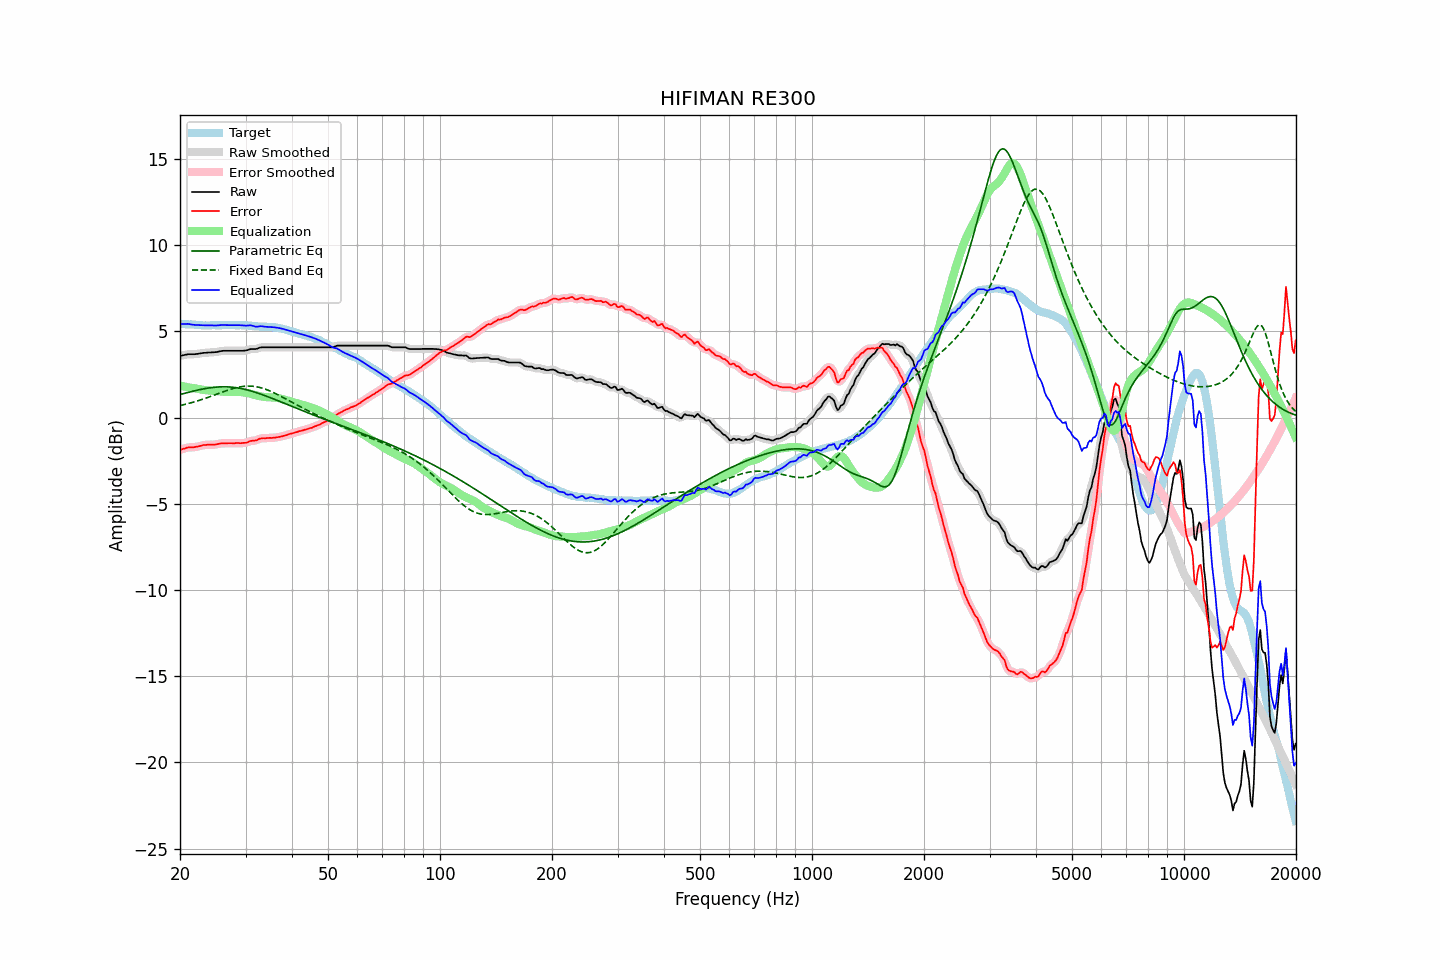

The file beside this chart, header and first rows:
frequency, raw, error, smoothed, error_smoothed, equalization, parametric_eq, fixed_band_eq, equalized_raw, equalized_smoothed, target
20.00, 3.58, -1.87, 3.58, -1.88, 1.86, 1.34, 0.70, 5.43, 5.43, 5.45
20.20, 3.60, -1.84, 3.60, -1.84, 1.84, 1.36, 0.72, 5.43, 5.43, 5.44
20.40, 3.62, -1.81, 3.62, -1.81, 1.82, 1.39, 0.74, 5.43, 5.44, 5.43
20.61, 3.64, -1.79, 3.64, -1.79, 1.80, 1.41, 0.76, 5.43, 5.44, 5.43
20.81, 3.66, -1.75, 3.66, -1.76, 1.78, 1.44, 0.79, 5.44, 5.44, 5.41
21.02, 3.68, -1.73, 3.67, -1.74, 1.76, 1.46, 0.81, 5.44, 5.43, 5.41
21.23, 3.68, -1.72, 3.68, -1.73, 1.74, 1.48, 0.84, 5.42, 5.42, 5.40
21.44, 3.68, -1.73, 3.68, -1.73, 1.72, 1.51, 0.86, 5.40, 5.40, 5.41
21.66, 3.68, -1.72, 3.68, -1.72, 1.71, 1.53, 0.89, 5.39, 5.39, 5.40
21.87, 3.68, -1.71, 3.68, -1.71, 1.70, 1.55, 0.92, 5.38, 5.38, 5.39
22.09, 3.69, -1.69, 3.69, -1.70, 1.69, 1.58, 0.94, 5.37, 5.37, 5.38
22.31, 3.70, -1.68, 3.70, -1.68, 1.67, 1.60, 0.97, 5.37, 5.37, 5.38
22.54, 3.72, -1.65, 3.71, -1.66, 1.65, 1.62, 1.00, 5.37, 5.37, 5.37
22.76, 3.73, -1.63, 3.73, -1.63, 1.63, 1.64, 1.03, 5.36, 5.37, 5.36
22.99, 3.75, -1.60, 3.74, -1.61, 1.62, 1.66, 1.06, 5.36, 5.36, 5.35
23.22, 3.76, -1.58, 3.75, -1.59, 1.60, 1.67, 1.09, 5.36, 5.35, 5.34
23.45, 3.76, -1.59, 3.76, -1.58, 1.59, 1.69, 1.13, 5.35, 5.35, 5.35
23.69, 3.77, -1.57, 3.77, -1.57, 1.58, 1.71, 1.16, 5.35, 5.35, 5.34
23.92, 3.78, -1.56, 3.77, -1.57, 1.58, 1.72, 1.19, 5.35, 5.35, 5.34
24.16, 3.78, -1.57, 3.78, -1.57, 1.57, 1.73, 1.23, 5.35, 5.35, 5.35
24.40, 3.79, -1.57, 3.78, -1.57, 1.56, 1.75, 1.26, 5.35, 5.35, 5.36
24.65, 3.79, -1.57, 3.79, -1.57, 1.56, 1.76, 1.29, 5.34, 5.35, 5.36
24.89, 3.80, -1.56, 3.80, -1.56, 1.55, 1.77, 1.33, 5.35, 5.35, 5.36
25.14, 3.81, -1.54, 3.81, -1.54, 1.54, 1.77, 1.36, 5.35, 5.35, 5.35
25.39, 3.83, -1.52, 3.83, -1.52, 1.53, 1.78, 1.40, 5.36, 5.36, 5.35
25.65, 3.85, -1.50, 3.85, -1.51, 1.52, 1.78, 1.43, 5.36, 5.36, 5.35
25.91, 3.87, -1.49, 3.87, -1.50, 1.51, 1.79, 1.47, 5.37, 5.37, 5.36
26.16, 3.88, -1.49, 3.88, -1.49, 1.50, 1.79, 1.50, 5.37, 5.37, 5.37
26.43, 3.88, -1.49, 3.88, -1.49, 1.49, 1.79, 1.53, 5.37, 5.37, 5.37
26.69, 3.88, -1.49, 3.88, -1.49, 1.49, 1.78, 1.57, 5.36, 5.37, 5.37
26.96, 3.88, -1.48, 3.88, -1.49, 1.49, 1.78, 1.60, 5.36, 5.36, 5.36
27.23, 3.88, -1.48, 3.88, -1.48, 1.49, 1.78, 1.63, 5.36, 5.36, 5.36
27.50, 3.88, -1.48, 3.88, -1.49, 1.49, 1.77, 1.66, 5.36, 5.36, 5.36
27.77, 3.88, -1.49, 3.88, -1.49, 1.48, 1.76, 1.69, 5.36, 5.36, 5.37
28.05, 3.88, -1.49, 3.88, -1.49, 1.48, 1.75, 1.71, 5.36, 5.36, 5.37
28.33, 3.88, -1.47, 3.88, -1.48, 1.49, 1.73, 1.74, 5.36, 5.36, 5.35
28.62, 3.88, -1.47, 3.88, -1.48, 1.49, 1.72, 1.76, 5.36, 5.36, 5.35
28.90, 3.88, -1.48, 3.88, -1.48, 1.48, 1.70, 1.78, 5.36, 5.36, 5.36
29.19, 3.88, -1.48, 3.88, -1.48, 1.48, 1.69, 1.79, 5.36, 5.36, 5.36
29.48, 3.88, -1.47, 3.88, -1.48, 1.47, 1.67, 1.81, 5.35, 5.35, 5.35
29.78, 3.89, -1.46, 3.89, -1.47, 1.45, 1.65, 1.82, 5.34, 5.34, 5.35
30.08, 3.90, -1.46, 3.90, -1.45, 1.44, 1.63, 1.82, 5.34, 5.34, 5.36
30.38, 3.92, -1.43, 3.92, -1.43, 1.42, 1.60, 1.83, 5.34, 5.35, 5.35
30.68, 3.95, -1.38, 3.95, -1.39, 1.40, 1.58, 1.83, 5.35, 5.35, 5.33
30.99, 3.98, -1.35, 3.97, -1.36, 1.38, 1.55, 1.83, 5.36, 5.35, 5.33
31.30, 3.98, -1.34, 3.98, -1.34, 1.35, 1.52, 1.82, 5.33, 5.33, 5.32
31.61, 3.98, -1.33, 3.98, -1.34, 1.33, 1.50, 1.81, 5.30, 5.30, 5.31
31.93, 3.98, -1.32, 3.98, -1.32, 1.30, 1.47, 1.80, 5.28, 5.28, 5.30
32.24, 4.00, -1.30, 4.00, -1.29, 1.28, 1.44, 1.78, 5.27, 5.28, 5.30
32.57, 4.04, -1.24, 4.03, -1.25, 1.25, 1.40, 1.76, 5.29, 5.29, 5.28
32.89, 4.07, -1.21, 4.06, -1.22, 1.24, 1.37, 1.74, 5.30, 5.30, 5.28
33.22, 4.08, -1.20, 4.08, -1.20, 1.22, 1.34, 1.71, 5.30, 5.30, 5.28
33.55, 4.08, -1.19, 4.08, -1.20, 1.20, 1.30, 1.68, 5.28, 5.28, 5.27
33.89, 4.08, -1.20, 4.08, -1.19, 1.19, 1.27, 1.65, 5.27, 5.27, 5.28
34.23, 4.08, -1.18, 4.08, -1.19, 1.18, 1.24, 1.62, 5.26, 5.26, 5.26
34.57, 4.08, -1.18, 4.08, -1.18, 1.18, 1.20, 1.58, 5.26, 5.26, 5.26
34.92, 4.08, -1.17, 4.08, -1.18, 1.18, 1.16, 1.54, 5.25, 5.25, 5.25
35.27, 4.08, -1.18, 4.08, -1.18, 1.17, 1.13, 1.50, 5.25, 5.25, 5.26
35.62, 4.08, -1.16, 4.08, -1.17, 1.17, 1.09, 1.46, 5.24, 5.24, 5.24
35.97, 4.08, -1.16, 4.08, -1.16, 1.16, 1.05, 1.41, 5.23, 5.23, 5.24
... 635 more rows
